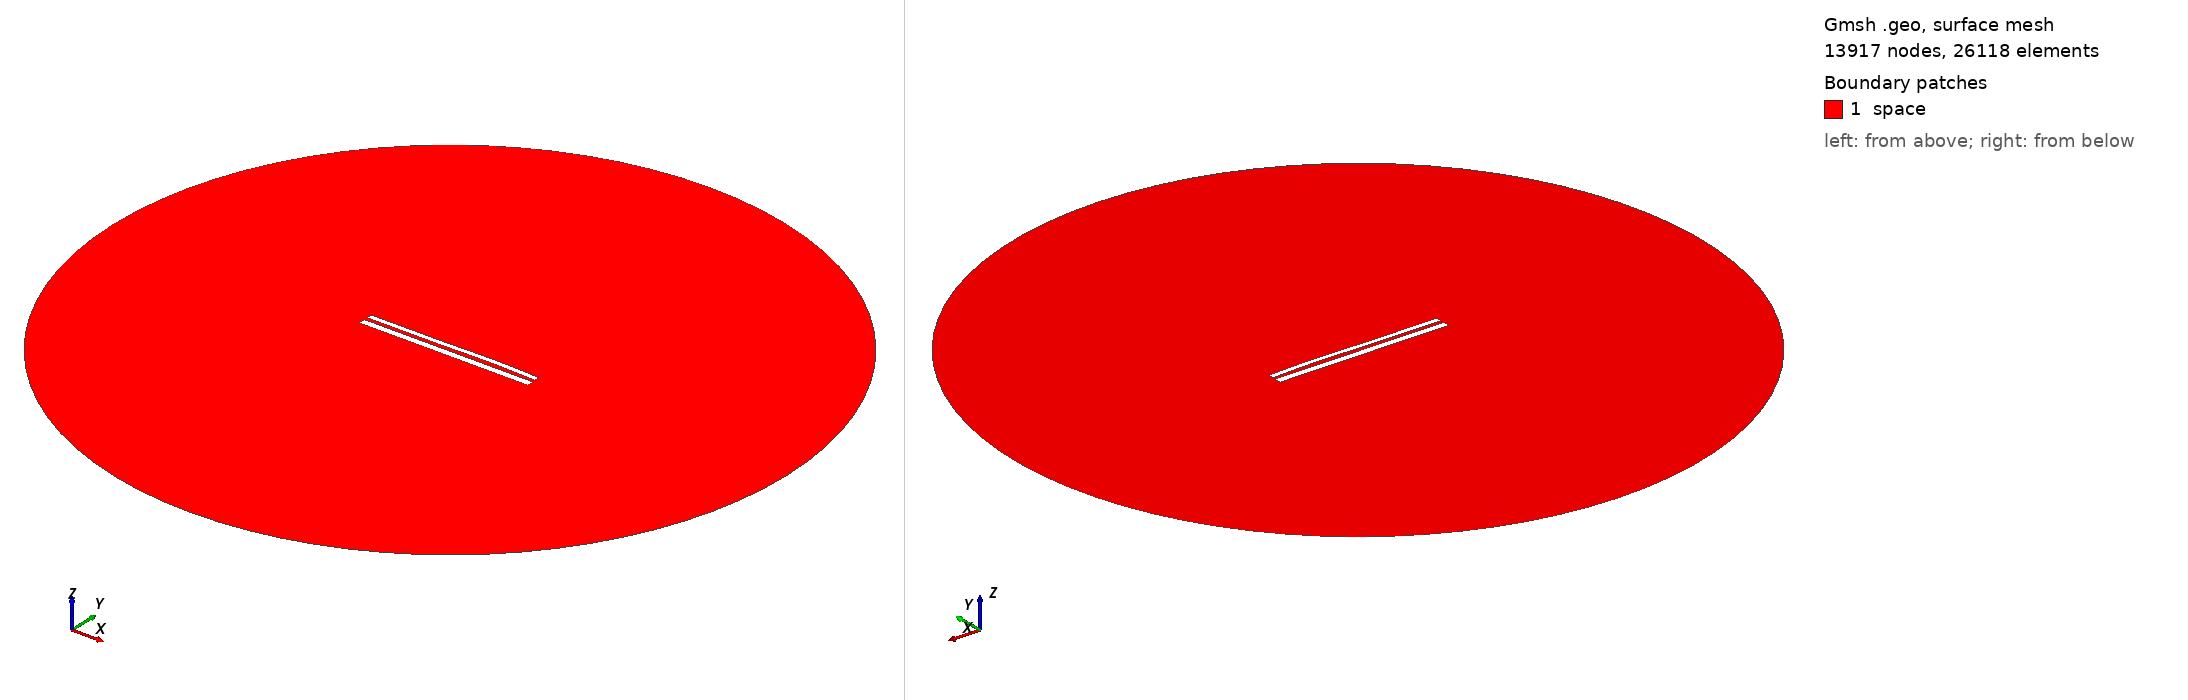

Gmsh geometry script, surface-meshed: 13917 nodes, 26118 surface elements. Boundary patches (legend numbers): 1 space. Left view from above one corner, right view from below the opposite corner. Legend entries are the model's physical surfaces. The drawing asked Gmsh for element sizes between 1% and 20% of the model's largest extent; the script's own settings can give other sizes.

=== 10604.geo (drawn) ===
//---------------------------------------
// Geometry kernel
//---------------------------------------

SetFactory("OpenCASCADE");



//---------------------------------------
// Parameters of the geometry
//---------------------------------------

// Overetch of the upper plate
overetch = 0.375;

// Distance between the plates
distance = 1.75;

// Discretization over the x axis (for the deformation)
nx = 50; 

// Length of the plate
L = 100 - overetch; 

// Number of modes
n = 4; 

// 1st mode coefficient
coeff(1) = 0.15;
beta(1) = 0.596864 * 3.1415926535 / L;

// 2nd mode coefficient
coeff(2) = 0.15;
beta(2) = 1.49418 * 3.1415926535 / L;

// 3rd mode coefficient
coeff(3) = -0.15;
beta(3) = 2.50025 * 3.1415926535 / L;

// 4th mode coefficient
coeff(4) = 0.07499999999999998;
beta(4) = 3.49999 * 3.1415926535 / L;



//---------------------------------------
// Upper plate (deformed rectangle)
//---------------------------------------

// Coordiantes of the upper plate
xmin = -50;
xmax = 50 - overetch;

// Height of the upper plate
yheight = 4 - 2 * overetch;

// Indexes of the points
UpperID[] = {};
LowerID[] = {};
LeftID[] = {};
RightID[] = {};

// Point index
p = 1;

// Horizontal edges
For i In {1:nx}
    x = xmin + (i-1)*(xmax - xmin)/(nx-1);

    y_bottom = distance / 2 + overetch;
    For j In {1:n}
        C = (Cosh(beta(j)*L) + Cos(beta(j)*L)) / (Sinh(beta(j)*L) + Sin(beta(j)*L));
        y_bottom  = y_bottom + coeff(j) * (Cosh(beta(j)*(x+50)) - Cos(beta(j)*(x+50)) - C * (Sinh(beta(j)*(x+50)) - Sin(beta(j)*(x+50))));
    EndFor

    y_top = y_bottom + yheight;

    Point(p) = {x, y_top, 0, 1.0};
    UpperID[i] = p;
    p = p + 1;

    Point(p) = {x, y_bottom, 0, 1.0};
    LowerID[i] = p;
    p = p + 1;
EndFor

// Create point lists
UpperPts[] = {}; LowerPts[] = {};
For i In {1:nx}
  UpperPts[] += {UpperID[i]};
  LowerPts[] += {LowerID[i]};
EndFor

// Build splines
Spline(1) = {UpperPts[]};
Spline(2) = {LowerPts[]};
Line(3) = {LowerPts[nx-1], UpperPts[nx-1]};
Line(4) = {LowerPts[0], UpperPts[0]};

// Build the plane surface
Curve Loop(1) = {2, 3, -1, -4};
Plane Surface(1) = {1};



//---------------------------------------
// Lower plate (rectangle)
//---------------------------------------

// Vertices
Point(1001) = {-50, -1, 0, 1.0};
Point(1002) = { 50, -1, 0, 1.0};
Point(1003) = { 50,  -5, 0, 1.0};
Point(1004) = {-50,  -5, 0, 1.0};

// Edges
Line(5) = {1001, 1002};
Line(6) = {1002, 1003};
Line(7) = {1003, 1004};
Line(8) = {1004, 1001};

// Plane surface
Line Loop(2) = {5, 6, 7, 8};
Plane Surface(2) = {2}; 



//---------------------------------------
// Outer (fictious) boundary
//---------------------------------------

// Points
Point(1005) = {0, 0, 0};       // Center
Point(1006) = {200, 0, 0};     // Start point
Point(1007) = {0, 200, 0};     // 90 degrees
Point(1008) = {-200, 0, 0};    // 180 degrees
Point(1009) = {0, -200, 0};    // 270 degrees

// Circle arcs (each needs start, center, end)
Circle(9) = {1006, 1005, 1007};
Circle(10) = {1007, 1005, 1008};
Circle(11) = {1008, 1005, 1009};
Circle(12) = {1009, 1005, 1006};

// Plane surface for the entire domain
Curve Loop(3) = {9, 10, 11, 12};
Surface(3) = {3};

// Subtract the plates from the whole domain to obtain the actual domain where we want to solve the equations
BooleanDifference{ Surface{3}; Delete; }{ Surface{1}; Surface{2}; Delete; }




//---------------------------------------
// Transfinite Lines/Curves
//---------------------------------------

// Set the number of points on the boundaries
r = 7;

// Plates
Transfinite Curve {1, 2} = 50*r Using Progression 1;
Transfinite Curve {3, 4} = 2*r Using Progression 1;
Transfinite Line {5, 7} = 50*r Using Progression 1;
Transfinite Line {6, 8} = 2*r Using Progression 1;

// Outer boundary
Transfinite Line {9, 10, 11, 12} = 20 Using Progression 1;



//---------------------------------------
// Physical groups
//---------------------------------------                

// Physical curves (boundaries)
Physical Line("force_segment", 10) = {2};
Physical Line("upper_plate", 11) = {1, 3, 4};
Physical Line("lower_plate", 12) = {5, 6, 7, 8};
Physical Line("boundary", 20) = {9, 10, 11, 12};

// Physical Surfaces
Physical Surface("space", 30) = {3};



//---------------------------------------
// 6. Generate the Mesh
//---------------------------------------

// 2D mesh generation
Mesh 2;
